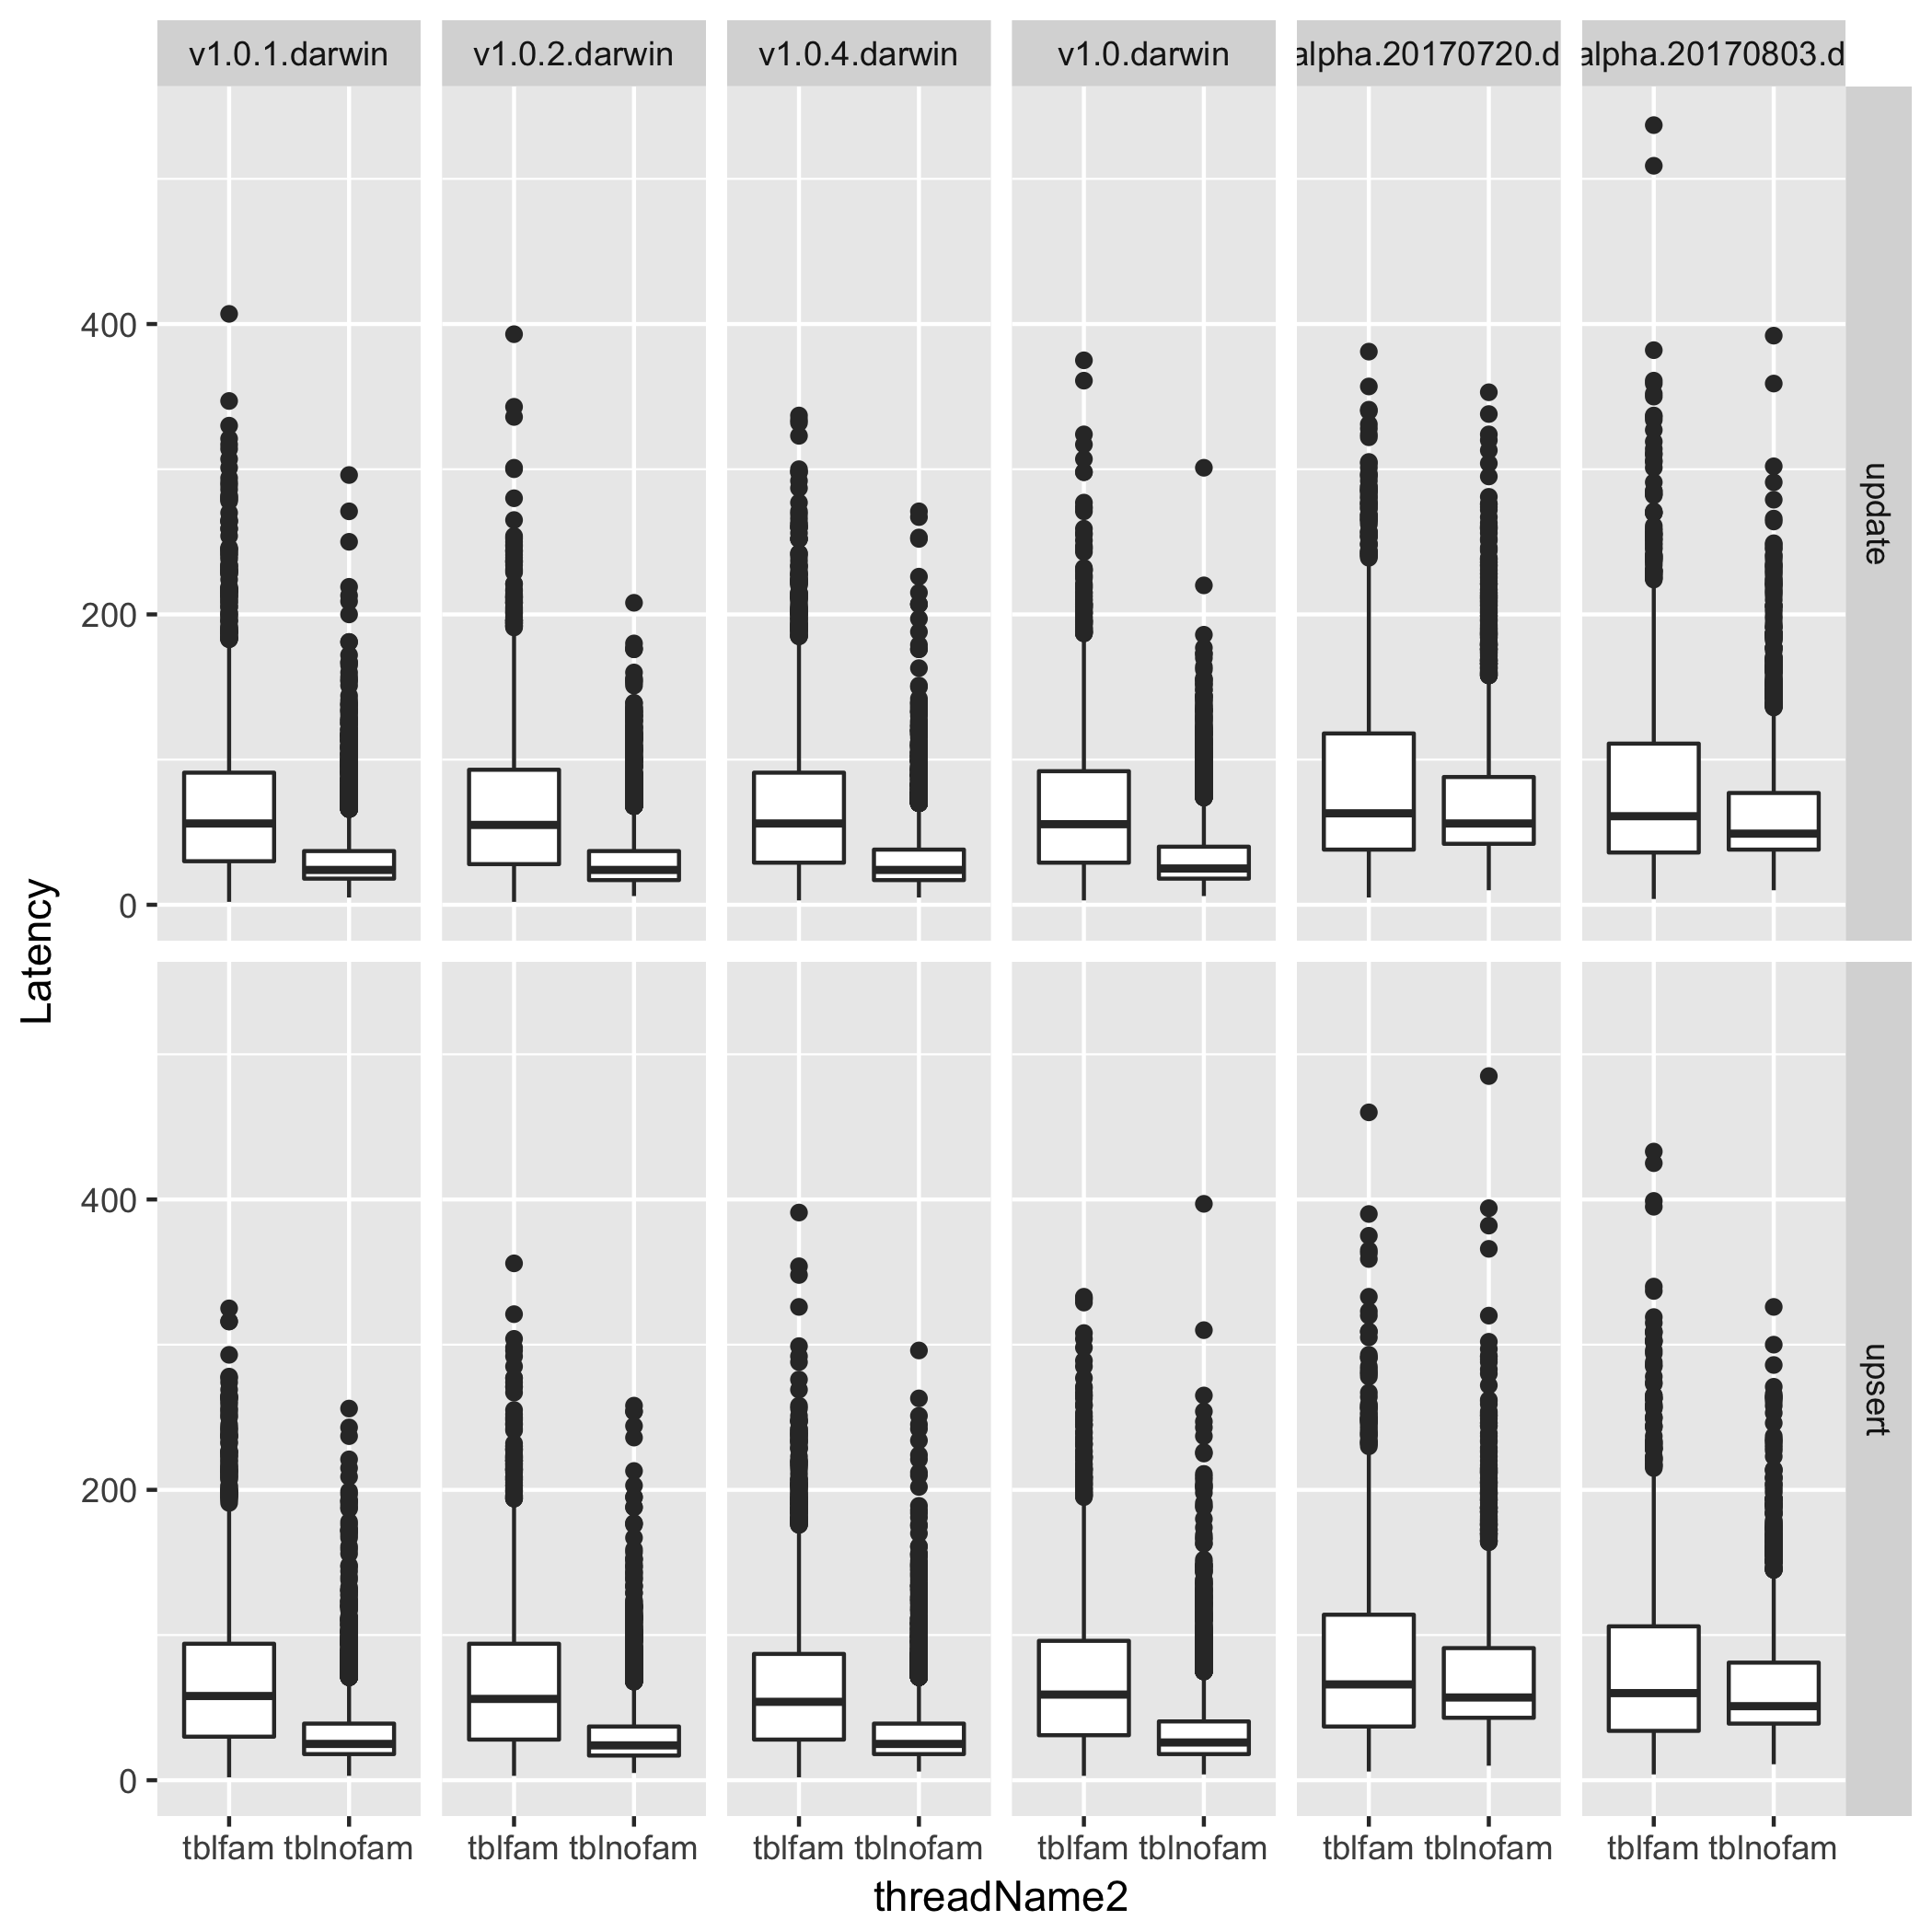

Here is the R script that generated this plot:

require(ggplot2)
require(data.table)

files = list.files(pattern="*.csv")
DT = do.call(rbind, lapply(files, fread))
x <- subset(DT, threadName2 =="tblfam"| threadName2=="tblnofam")
ggplot(x,aes(x=threadName2,y=Latency))+geom_boxplot()+facet_grid (scenario ~ db)
ggsave("crdb-column-family.png")

